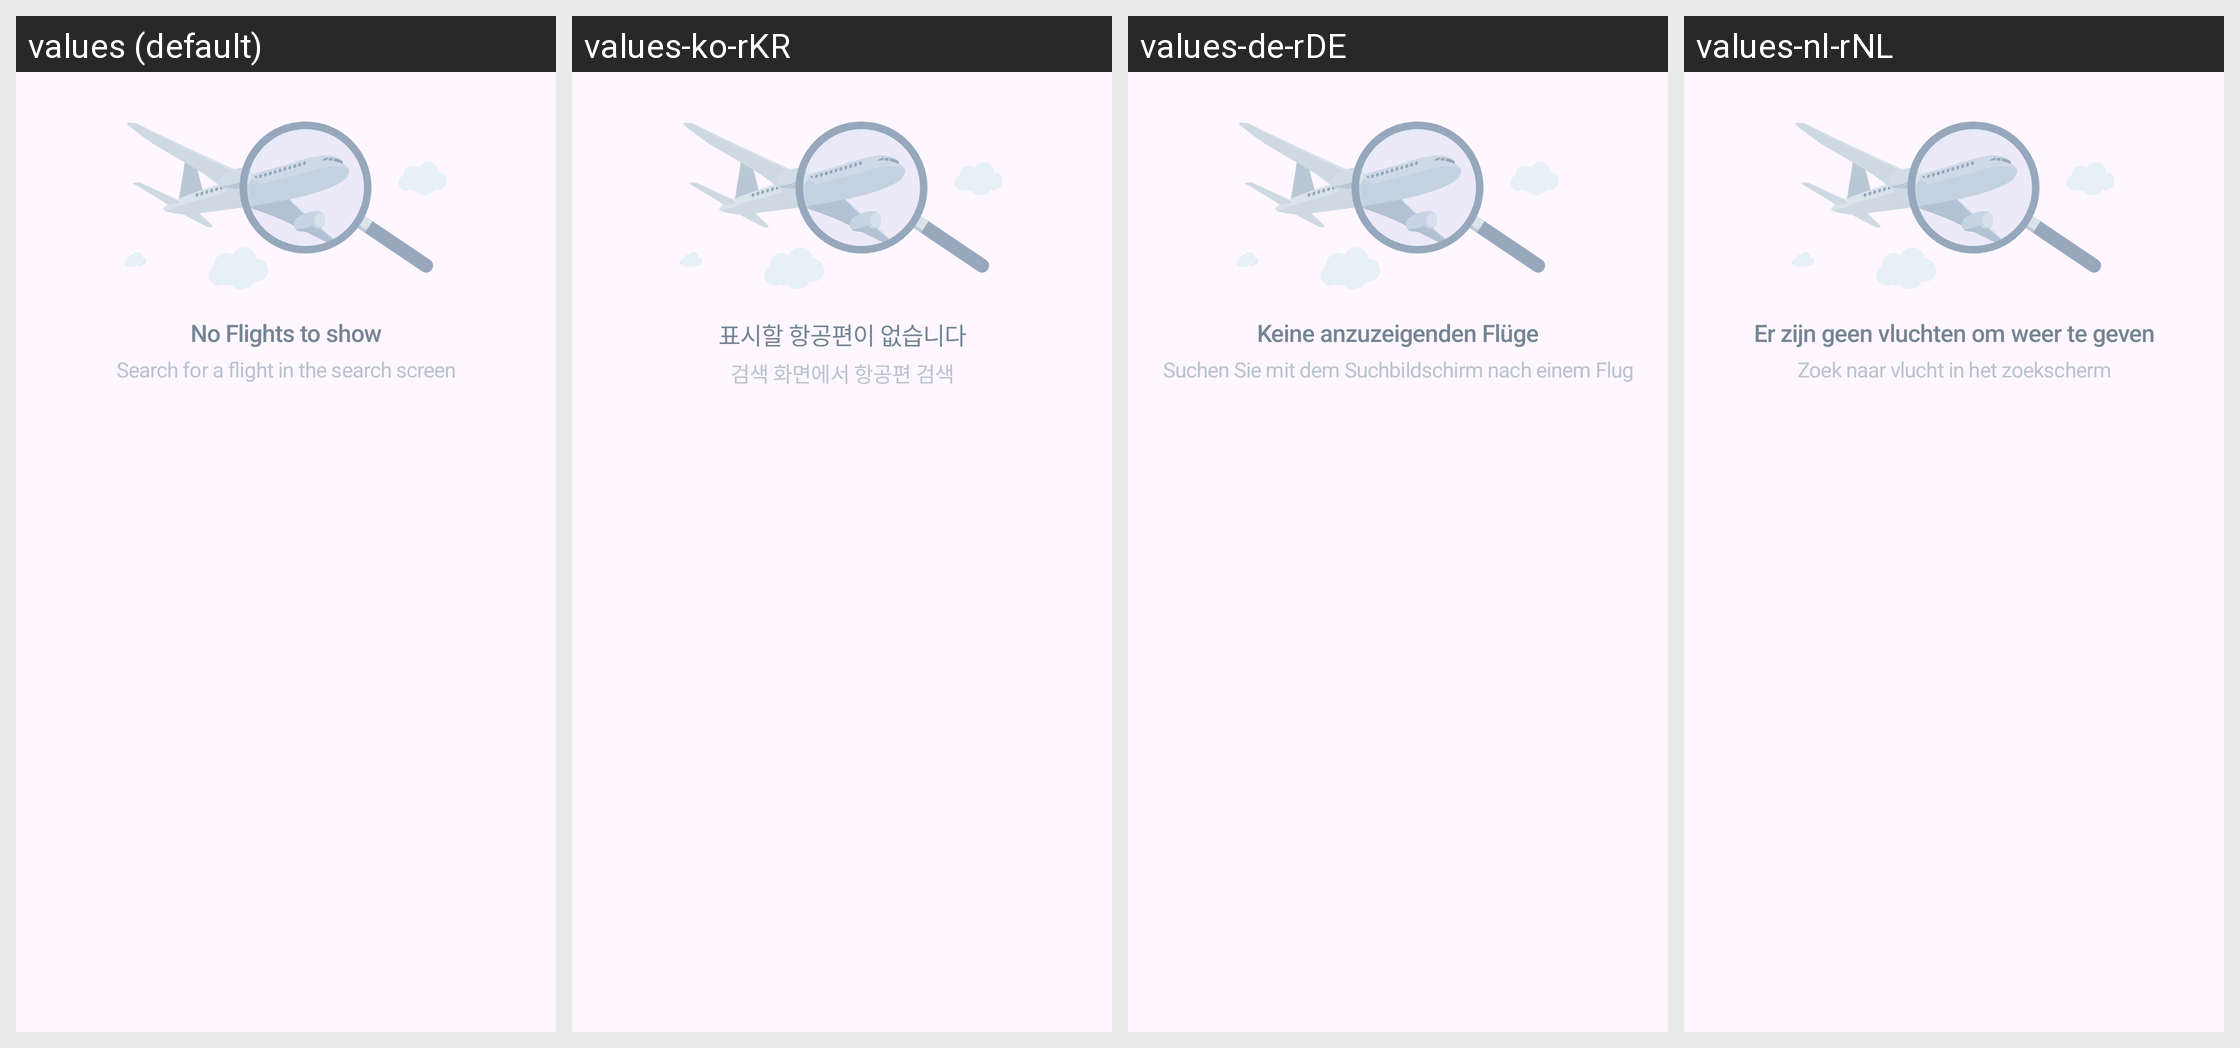

Translations of the strings shown on this Android screen, per locale in the grid:
Android screen res/layout/empty_list.xml rendered under 4 locales, left to right: values (default), values-ko-rKR, values-de-rDE, values-nl-rNL. Device: Nexus 5 (rendered at 1080×1920; each locale shown at half size, 540×960, under a caption strip naming it); theme AppTheme.
Other locales in the repository, not shown: values-af, values-am, values-ar, values-as, values-az, values-be, values-bg, values-bg-rBG, values-bn, values-bs, values-ca, values-ca-rES, values-cs, values-cs-rCS, values-da, values-da-rDK, values-de, values-el, values-el-rEL, values-en-rAU, values-en-rCA, values-en-rGB, values-en-rIN, values-en-rXC, values-es, values-es-rES, values-es-rMX, values-es-rUS, values-et, values-et-rET, values-eu, values-fa, values-fi, values-fi-rFI, values-fr, values-fr-rCA, values-fr-rFR, values-gl, values-gu, values-hi, values-hr, values-hr-rHR, values-hu, values-hu-rHU, values-hy, values-in, values-is, values-is-rIS, values-it, values-it-rIT, values-iw, values-ja, values-ja-rJP, values-ka, values-kk, values-km, values-kn, values-ko, values-ky, values-lo, values-lt, values-lt-rLT, values-lv, values-lv-rLV, values-mk, values-ml, values-mn, values-mr, values-ms, values-my, values-nb, values-ne, values-nl, values-no, values-no-rNO, values-or, values-pa, values-pl, values-pl-rPL, values-pt, values-pt-rBR, values-pt-rPT, values-ro, values-ro-rRO, values-ru, values-ru-rRU, values-si, values-sk, values-sk-rSK, values-sl, values-sl-rSL, values-sq, values-sq-rAL, values-sr, values-sr-rCS, values-sv, values-sv-rSE, values-sw, values-ta, values-te, values-th, values-th-rTH, values-tl, values-tr, values-tr-rTR, values-uk, values-ur, values-uz, values-vi, values-vi-rVN, values-zh-rCN, values-zh-rHK, values-zh-rTW, values-zu.
Strings drawn on this screen, with the default value and each locale's value (text and hints the layout hard-codes, and strings that could not be matched under every locale, appear in the picture but are not listed):

empty_list_title
  values: No Flights to show
  values-ko-rKR: 표시할 항공편이 없습니다
  values-de-rDE: Keine anzuzeigenden Flüge
  values-nl-rNL: Er zijn geen vluchten om weer te geven

empty_list_message
  values: Search for a flight in the search screen
  values-ko-rKR: 검색 화면에서 항공편 검색
  values-de-rDE: Suchen Sie mit dem Suchbildschirm nach einem Flug
  values-nl-rNL: Zoek naar vlucht in het zoekscherm
